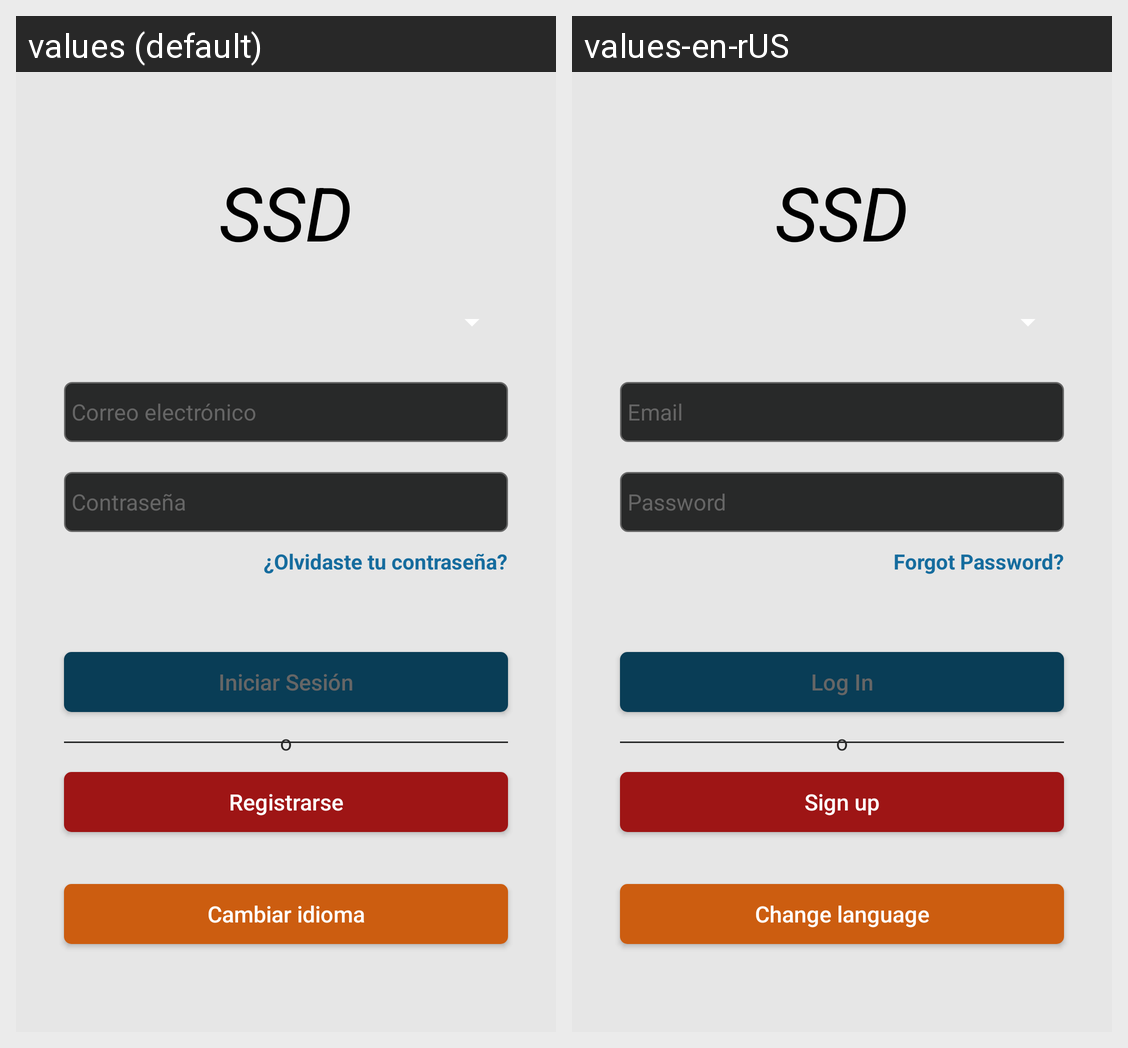

This grid shows one Android layout under two languages. Give, for every string resource on the screen, its name, the default text and each shown locale's text.
Android screen res/layout/activity_main.xml rendered under 2 locales, left to right: values (default), values-en-rUS. Device: Nexus 5 (rendered at 1080×1920; each locale shown at half size, 540×960, under a caption strip naming it); theme Theme.AppSSD.
Strings drawn on this screen, with the default value and each locale's value (text and hints the layout hard-codes, and strings that could not be matched under every locale, appear in the picture but are not listed):

contrasena
  values: Contraseña
  values-en-rUS: Password

iniciar_sesion
  values: Iniciar Sesión
  values-en-rUS: Log In

registrarse
  values: Registrarse
  values-en-rUS: Sign up

cambiar_idioma
  values: Cambiar idioma
  values-en-rUS: Change language

correo_electronico
  values: Correo electrónico
  values-en-rUS: Email
